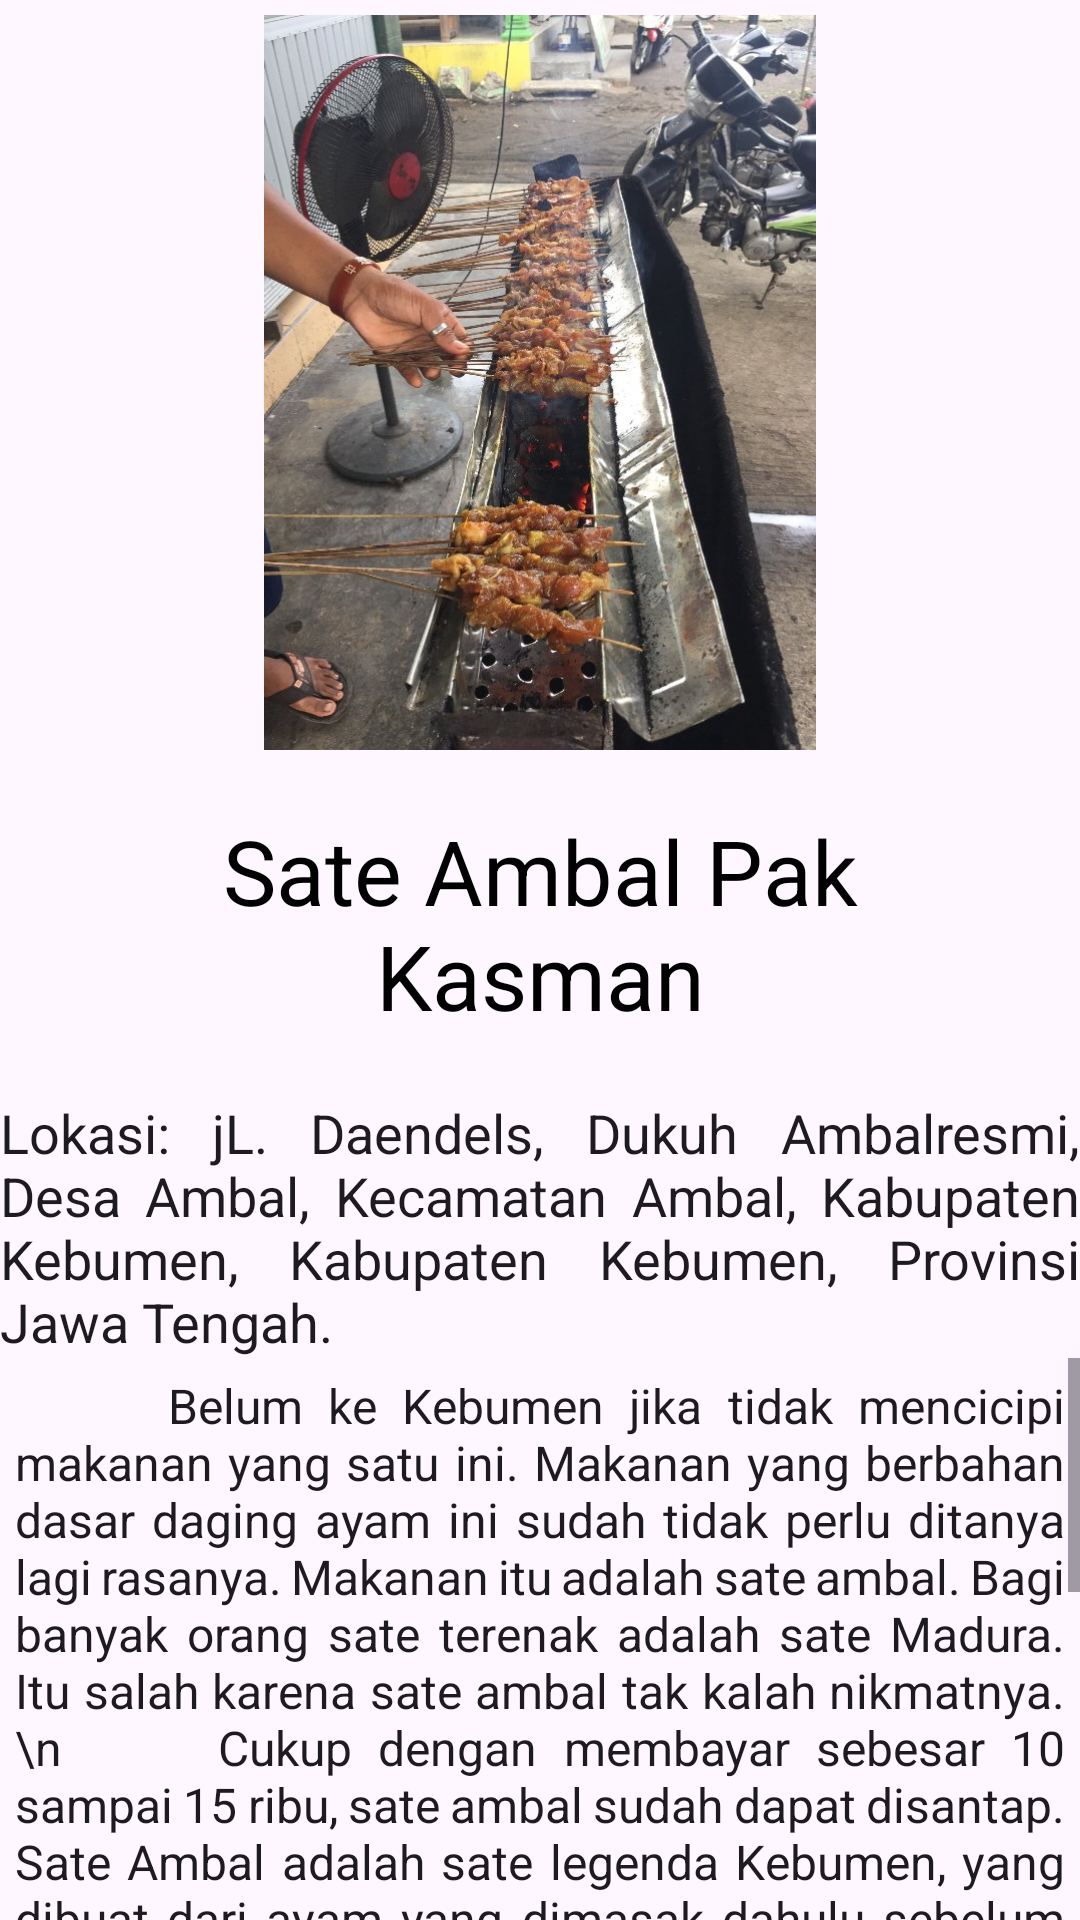

The Android layout XML behind this screen, and the referenced resources:
<!-- AndroidManifest.xml: application theme Theme.VisitKebumen -->
<!-- res/layout/activity_sate_ambal_pak_kasman.xml -->
<?xml version="1.0" encoding="utf-8"?>
<LinearLayout xmlns:android="http://schemas.android.com/apk/res/android"
    xmlns:app="http://schemas.android.com/apk/res-auto"
    xmlns:tools="http://schemas.android.com/tools"
    android:layout_width="match_parent"
    android:layout_height="match_parent"
    android:orientation="vertical"
    tools:context=".SateAmbalPakKasman">

    <ImageView
        android:id="@+id/SateAmbalPakKasman"
        android:layout_width="match_parent"
        android:layout_height="250dp"
        android:paddingTop="5dp"
        app:srcCompat="@drawable/sateambalpakkasman2" />

    <TextView
        android:id="@+id/textView"
        android:layout_width="wrap_content"
        android:layout_height="wrap_content"
        android:layout_gravity="center"
        android:padding="20dp"
        android:textColor="#000000"
        android:textAlignment="center"
        android:textAppearance="@style/TextAppearance.AppCompat.Body1"
        android:textSize="30dp"
        android:text="Sate Ambal Pak Kasman" />

    <TextView
        android:id="@+id/lokasi"
        android:layout_width="wrap_content"
        android:layout_height="wrap_content"
        android:textAppearance="@style/TextAppearance.AppCompat.Body1"
        android:textSize="18dp"
        android:justificationMode="inter_word"
        android:text="Lokasi: jL. Daendels, Dukuh Ambalresmi, Desa Ambal, Kecamatan Ambal, Kabupaten Kebumen, Kabupaten Kebumen, Provinsi Jawa Tengah. " />

    <ScrollView
        android:layout_width="wrap_content"
        android:layout_height="wrap_content">

        <TextView
            android:id="@+id/textView4"
            android:layout_width="wrap_content"
            android:layout_height="wrap_content"
            android:padding="5dp"
            android:textAppearance="@style/TextAppearance.AppCompat.Body1"
            android:justificationMode="inter_word"
            android:textSize="16dp"
            android:text="      Belum ke Kebumen jika tidak mencicipi makanan yang satu ini. Makanan yang berbahan dasar daging ayam ini sudah tidak perlu ditanya lagi rasanya. Makanan itu adalah sate ambal. Bagi banyak orang sate terenak adalah sate Madura. Itu salah karena sate ambal tak kalah nikmatnya.
                                \n      Cukup dengan membayar sebesar 10 sampai 15 ribu, sate ambal sudah dapat disantap. Sate Ambal adalah sate legenda Kebumen, yang dibuat dari ayam yang dimasak dahulu sebelum sebelum dibakar. Sehingga tercipta rasa yang gurih dan lembut, walaupun belum dibakar sekalipun.
                                \n      Dalam penyajian, sate ambal disajikan secara terpisah dengan bumbunya. Bumbu sate berupa sambal tempe yang dicampur dengan rempah-rempah pilihan seperti jahe. Biasanya dimakan dengan potongan ketupat atau lontong yang disesuaikan dengan selera pembeli.
                                \n      Menu sate ini bisa dijumpai di yang melegenda dari desa Ambalresmi. Sesuai dengan namanya. Daerah asal sate yang berlokasi di sekitar pesisir pantai selatan." />




    </ScrollView>

</LinearLayout>
<!-- resources referenced by this layout -->
<resources>
  <!-- drawable sateambalpakkasman2: jpg bitmap (drawable, 118783 bytes) -->
  <style name="Theme.VisitKebumen" parent="Base.Theme.VisitKebumen" />
  <style name="Base.Theme.VisitKebumen" parent="Theme.Material3.DayNight.NoActionBar">
          
          
      </style>
</resources>
